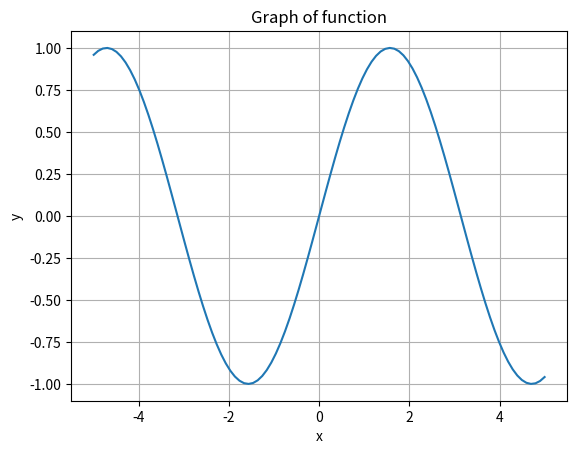

Write the Python code that produced this figure. (Note: this script raises an exception after producing the figure.)
import matplotlib.pyplot as plt
import numpy as np

fig, ax = plt.subplots ()
ax.set_xlabel ('x')
ax.set_ylabel ('y')
ax.grid ()

ax.set_title  ('Graph of function')
x = np.linspace (-5, 5, 100)
y = ((-1)*(np.sin((-1)*(x))))
ax.plot (x, y)
plt.savefig('./py_graph/first_pic.png')
